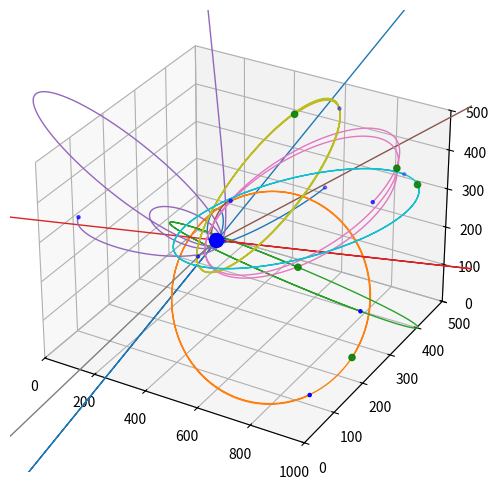

This figure's Python source:
import matplotlib.pyplot as plt
from mpl_toolkits.mplot3d import Axes3D
import numpy as np
import numpy.random as nr

fig = plt.figure(figsize=(9,6))
ax = fig.add_subplot(111,projection='3d')

pn = 10
boxsize = np.array([1000,500,500])
pos0 = nr.rand(pn,3) * boxsize
Vmax = 150
V0 = (2*nr.rand(pn,3) - 1)*Vmax
M0 = np.array([400,230,230])

G = 1e8
M= 1
dt = 0.01
time = 1000
ax.scatter(pos0[:,0],pos0[:,1],pos0[:,2],c='b',s=5)

dat = np.zeros([time,pn,3])
for i in range(time) :
    dpos = pos0 -M0
    R = np.sum(dpos**2,axis=1) **(1/2)
    g = -G*M/(R**3)
    g = g.reshape(pn,1)
    Acc = g*dpos
    V0 += Acc*dt / 2
    pos0 += V0*dt
    dat[i] =pos0
        
for i in range(pn):
    ax.plot(dat[:,i,0],dat[:,i,1],dat[:,i,2],lw=1)
ax.scatter(pos0[:,0],pos0[:,1],pos0[:,2],c='g')

ax.scatter(M0[0],M0[1],M0[2],c='b',s=100)


ax.set_xlim(0,boxsize[0])
ax.set_ylim(0,boxsize[1])
ax.set_zlim(0,boxsize[2])

plt.show()

